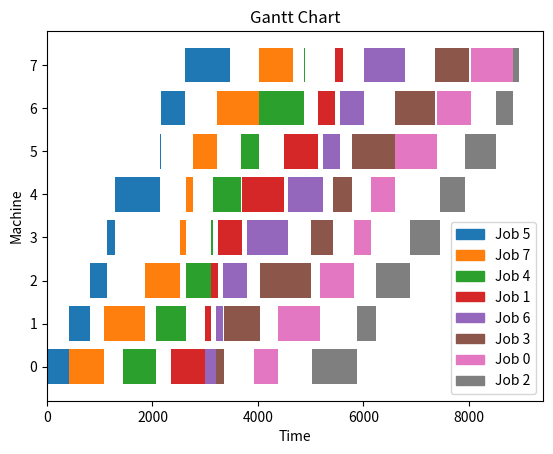

This figure's Python source:
import matplotlib.pyplot as plt
import matplotlib.patches as mpatches

def draw_gantt_chart(num_jobs, num_machines, schedule, processing_times):
    start_times = []

    machine_time = [0 for _ in range(num_machines)]
    start_tmp = []

    for j in range(num_machines):  # 先将第一个工件加工完成
        if j == 0:
            machine_time[j] = processing_times[schedule[0]][j]
        else:
            machine_time[j] = machine_time[j - 1] + processing_times[schedule[0]][j]

        start_tmp.append(machine_time[j] - processing_times[schedule[0]][j])
    start_times.append(start_tmp)

    for i in range(1, num_jobs):  # 考虑剩下的工件
        start = []
        compared_time = [0 for _ in range(num_machines)]  # 对每一个工件，构造无间断加工在各机器上的完成时间
        for j in range(num_machines):
            if j == 0:  # 如果经过的第一个机器直接算
                compared_time[j] = processing_times[schedule[i]][j]
            else:  # 如果不是，需要用经过上一个机器结束的时间再加上本机器所用时间
                compared_time[j] = compared_time[j - 1] + processing_times[schedule[i]][j]

        the_most_influenced_cost = 0  # 记录需要最多增加多少时间
        for j in range(num_machines):
            if j == 0:
                time_interval = machine_time[j] - 0  # 因为是从0开始的
            else:
                time_interval = machine_time[j] - compared_time[j - 1]  # 上一个工件在本环节加工结束的时间 - 本工件在本环节开始的时间
            if time_interval > the_most_influenced_cost:
                the_most_influenced_cost = time_interval

        for j in range(num_machines):  # 生成新的时间序列
            machine_time[j] = compared_time[j] + the_most_influenced_cost
            start.append(machine_time[j] - processing_times[schedule[i]][j])
        start_times.append(start)

    m = range(num_jobs)  # 工件数
    n = range(num_machines)  # 机器个数
    # 创建绘图实例
    fig, ax = plt.subplots()

    for i in n:  # 以机器（工序）为行
        for j in m:  # 每一个颜色代表一个工件
            ax.barh(n[i], processing_times[schedule[j]][i], left=start_times[j][i], color=f"C{j % 10}")

    labels = [''] * len(processing_times)

    for f in m:
        labels[f] = f"Job {schedule[f]}"
    patches = [mpatches.Patch(color=f"C{i % 10}", label="{:s}".format(labels[i])) for i in range(len(processing_times))]
    ax.legend(handles=patches)
    ax.set_yticks(range(num_machines))
    ax.set_title("Gantt Chart")
    ax.set_xlabel("Time")
    ax.set_ylabel("Machine")

    plt.show()


# 设置参数
num_jobs = 8
num_machines = 8
processing_times = [[456, 789, 654, 321, 456, 789, 654, 789], [654, 123, 123, 456, 789, 654, 321, 147], [852, 369, 632, 581, 472, 586, 320, 120], [145, 678, 965, 421, 365, 824, 758, 639], [632, 581, 475, 32, 536, 325, 863, 21], [425, 396, 325, 147, 852, 12, 452, 863], [214, 123, 456, 789, 654, 321, 456, 789], [654, 789, 654, 123, 123, 456, 789, 654]]
schedule = [5, 7, 4, 1, 6, 3, 0, 2]
#绘制甘特图
draw_gantt_chart(num_jobs, num_machines, schedule, processing_times)
